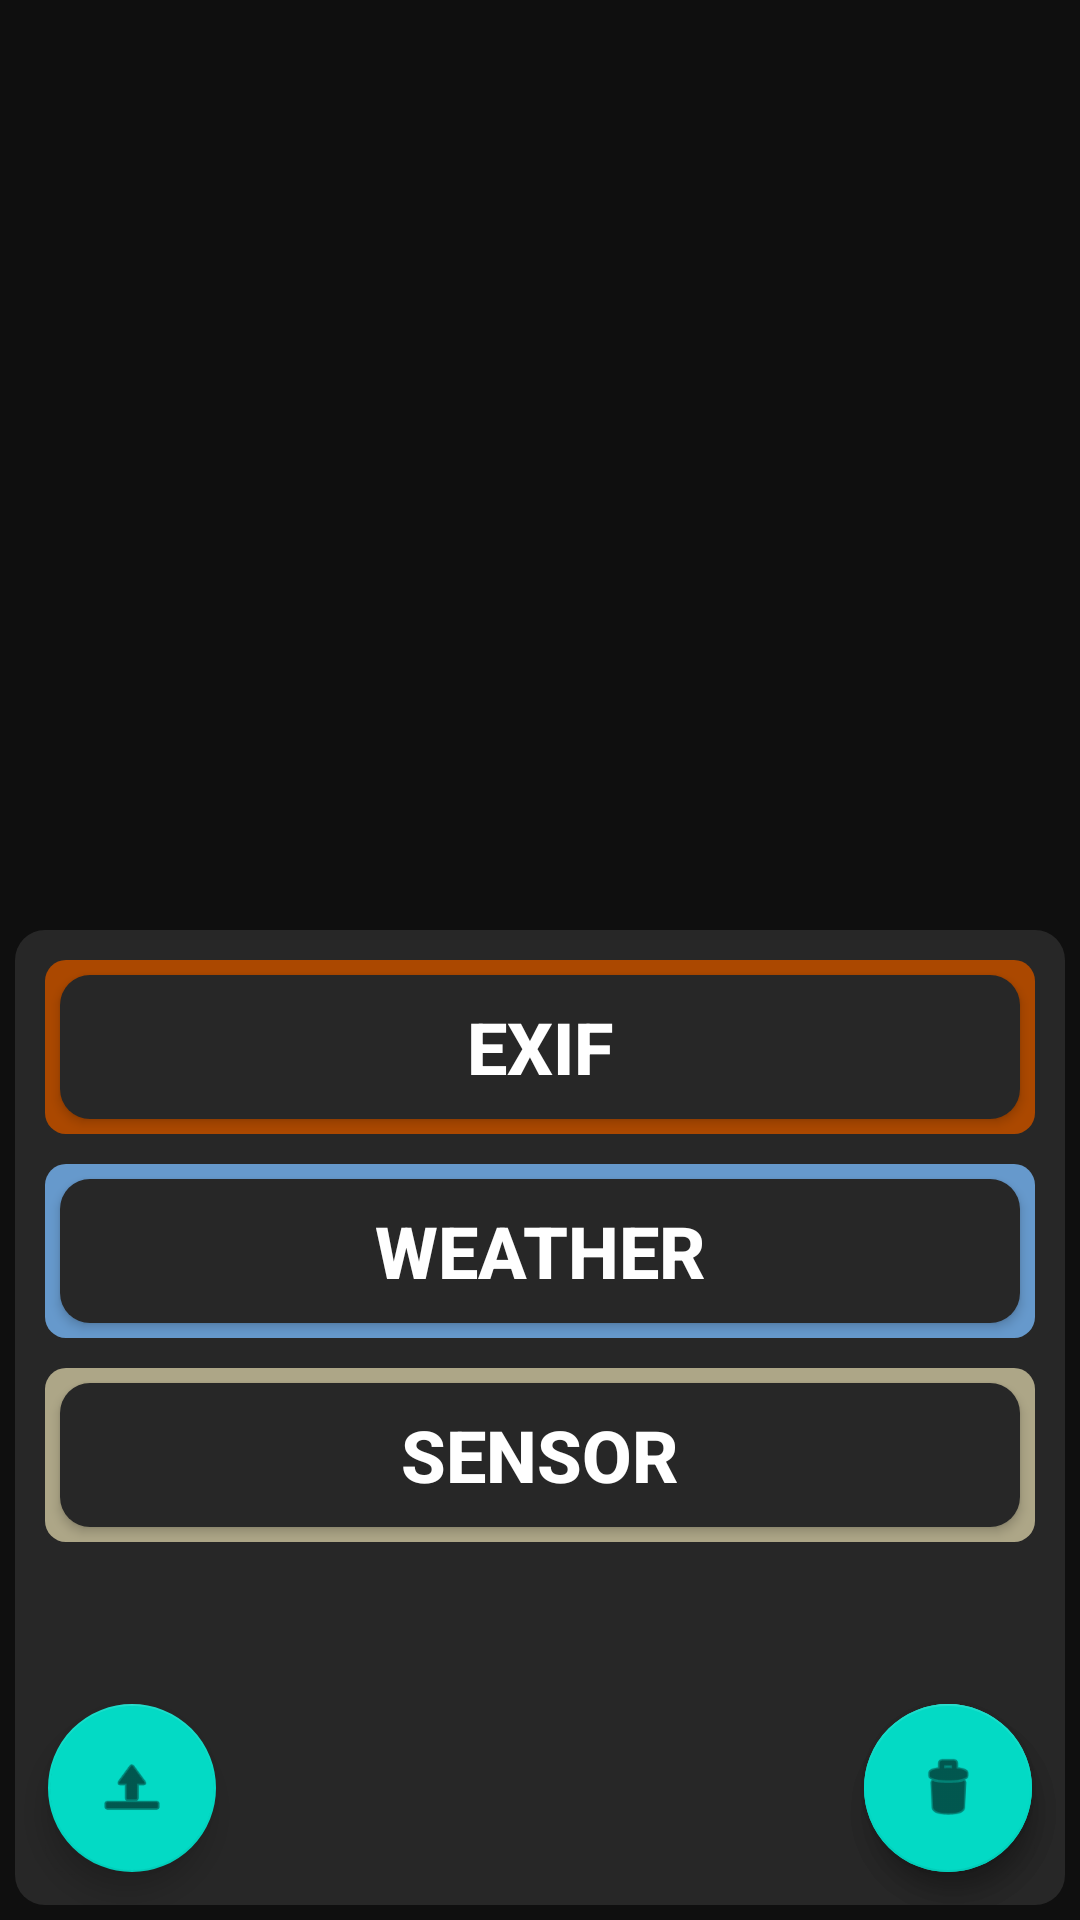

Layout XML and referenced resources for this Android screen:
<!-- AndroidManifest.xml: application theme Theme.PhotoInfoUploader -->
<!-- res/layout/activity_photo.xml -->
<?xml version="1.0" encoding="utf-8"?>
<RelativeLayout xmlns:android="http://schemas.android.com/apk/res/android"
    xmlns:app="http://schemas.android.com/apk/res-auto"
    xmlns:tools="http://schemas.android.com/tools"
    android:layout_width="match_parent"
    android:layout_height="match_parent"
    android:background="@color/deep_gray"
    tools:context=".PhotoActivity">

    <ImageView
        android:id="@+id/photoImageView"
        android:layout_width="400dp"
        android:layout_height="300dp"
        android:layout_marginTop="5dp"
        android:layout_centerHorizontal="true" />

    <LinearLayout
        android:layout_width="400dp"
        android:layout_height="match_parent"
        android:layout_marginTop="310dp"
        android:layout_marginBottom="5dp"
        android:layout_marginLeft="5dp"
        android:layout_marginRight="5dp"
        android:layout_centerHorizontal="true"
        android:background="@drawable/rounded_background" >
        <LinearLayout
            android:layout_width="match_parent"
            android:layout_height="match_parent"
            android:background="@drawable/rounded_background"
            android:layout_margin="10dp">
            <ScrollView
                android:id="@+id/SV"
                android:layout_width="match_parent"
                android:layout_height="match_parent">
                <LinearLayout
                    android:layout_width="match_parent"
                    android:layout_height="match_parent"
                    android:orientation="vertical">
                    <LinearLayout
                        android:layout_width="match_parent"
                        android:layout_height="wrap_content"
                        android:orientation="vertical"
                        android:background="@drawable/photo_rounded_exif_background">
                        <Button
                            android:id="@+id/exifInfoButton"
                            android:layout_width="match_parent"
                            android:layout_height="wrap_content"
                            android:layout_margin="5dp"
                            android:background="@drawable/rounded_background"
                            android:text="EXIF"
                            android:textSize="24dp"
                            android:textStyle="bold"
                            android:textColor="@color/white"
                            android:textAlignment="center" />
                        <TextView
                            android:id="@+id/exifInfoTextView"
                            android:layout_width="match_parent"
                            android:layout_height="wrap_content"
                            android:layout_margin="15dp"
                            android:textSize="16dp"
                            android:visibility="gone"
                            android:textColor="@color/white" />
                    </LinearLayout>
                    <LinearLayout
                        android:layout_width="match_parent"
                        android:layout_height="wrap_content"
                        android:orientation="vertical"
                        android:layout_marginTop="10dp"
                        android:background="@drawable/photo_rounded_weather_background">
                        <Button
                            android:id="@+id/weatherInfoButton"
                            android:layout_width="match_parent"
                            android:layout_height="wrap_content"
                            android:layout_margin="5dp"
                            android:background="@drawable/rounded_background"
                            android:text="Weather"
                            android:textSize="24dp"
                            android:textStyle="bold"
                            android:textColor="@color/white"
                            android:textAlignment="center" />
                        <TextView
                            android:id="@+id/weatherInfoTextView"
                            android:layout_width="match_parent"
                            android:layout_height="wrap_content"
                            android:layout_margin="15dp"
                            android:textSize="16dp"
                            android:visibility="gone"
                            android:textColor="@color/white" />
                    </LinearLayout>
                    <LinearLayout
                        android:layout_width="match_parent"
                        android:layout_height="wrap_content"
                        android:orientation="vertical"
                        android:layout_marginTop="10dp"
                        android:background="@drawable/photo_rounded_sensor_background">
                        <Button
                            android:id="@+id/sensorInfoButton"
                            android:layout_width="match_parent"
                            android:layout_height="wrap_content"
                            android:layout_margin="5dp"
                            android:background="@drawable/rounded_background"
                            android:text="Sensor"
                            android:textSize="24dp"
                            android:textStyle="bold"
                            android:textColor="@color/white"
                            android:textAlignment="center" />
                        <TextView
                            android:id="@+id/sensorInfoTextView"
                            android:layout_width="match_parent"
                            android:layout_height="wrap_content"
                            android:layout_margin="15dp"
                            android:textSize="16dp"
                            android:visibility="gone"
                            android:textColor="@color/white" />
                    </LinearLayout>
                </LinearLayout>
            </ScrollView>
        </LinearLayout>
    </LinearLayout>
    <com.google.android.material.floatingactionbutton.FloatingActionButton
        android:id="@+id/saveFloatingActionButton"
        android:layout_width="wrap_content"
        android:layout_height="wrap_content"
        android:layout_gravity="bottom|end"
        android:layout_alignParentRight="true"
        android:layout_alignParentBottom="true"
        android:layout_margin="16dp"
        android:src="@android:drawable/ic_menu_save" />
    <com.google.android.material.floatingactionbutton.FloatingActionButton
        android:id="@+id/deleteFloatingActionButton"
        android:layout_width="wrap_content"
        android:layout_height="wrap_content"
        android:layout_gravity="bottom|end"
        android:layout_alignParentRight="true"
        android:layout_alignParentBottom="true"
        android:layout_margin="16dp"
        android:src="@android:drawable/ic_menu_delete" />
    <com.google.android.material.floatingactionbutton.FloatingActionButton
        android:id="@+id/uploadPhotoFloatingActionButton"
        android:layout_width="56dp"
        android:layout_height="56dp"
        android:layout_gravity="bottom|end"
        android:layout_alignParentBottom="true"
        android:layout_margin="16dp"
        android:src="@android:drawable/ic_menu_upload" />
    <ProgressBar
        android:id="@+id/photoProgressBar"
        style="?android:attr/progressBarStyleLarge"
        android:layout_width="wrap_content"
        android:layout_height="wrap_content"
        android:layout_centerHorizontal="true"
        android:layout_centerVertical="true"
        android:visibility="invisible"
        android:background="@drawable/rounded_background"
        app:layout_constraintEnd_toEndOf="parent"
        app:layout_constraintStart_toStartOf="parent" />
</RelativeLayout>
<!-- resources referenced by this layout -->
<resources>
  <color name="deep_gray">#0f0f0f</color>
  <color name="white">#FFFFFFFF</color>
  <!-- drawable photo_rounded_exif_background (drawable) -->
  <?xml version="1.0" encoding="utf-8"?>
  <shape xmlns:android="http://schemas.android.com/apk/res/android">
      <solid android:color="@color/orange" /> 
      <corners android:radius="7dp" /> 
  </shape>
  <!-- drawable photo_rounded_sensor_background (drawable) -->
  <?xml version="1.0" encoding="utf-8"?>
  <shape xmlns:android="http://schemas.android.com/apk/res/android">
      <solid android:color="@color/gray_green" /> 
      <corners android:radius="7dp" /> 
  </shape>
  <!-- drawable photo_rounded_weather_background (drawable) -->
  <?xml version="1.0" encoding="utf-8"?>
  <shape xmlns:android="http://schemas.android.com/apk/res/android">
      <solid android:color="@color/blue" /> 
      <corners android:radius="7dp" /> 
  </shape>
  <!-- drawable rounded_background (drawable) -->
  <?xml version="1.0" encoding="utf-8"?>
  <shape xmlns:android="http://schemas.android.com/apk/res/android">
      <solid android:color="@color/gray" /> 
      <corners android:radius="10dp" /> 
  </shape>
  <style name="Theme.PhotoInfoUploader" parent="Theme.MaterialComponents.DayNight.DarkActionBar">
          
          <item name="colorPrimary">@color/purple_500</item>
          <item name="colorPrimaryVariant">@color/purple_700</item>
          <item name="colorOnPrimary">@color/white</item>
          
          <item name="colorSecondary">@color/teal_200</item>
          <item name="colorSecondaryVariant">@color/teal_700</item>
          <item name="colorOnSecondary">@color/black</item>
          
          <item name="android:statusBarColor">@color/black</item>
          
      </style>
  <color name="orange">#ab4800</color>
  <color name="gray_green">#ada687</color>
  <color name="blue">#6699CC</color>
  <color name="gray">#272727</color>
  <color name="purple_500">#FF6200EE</color>
  <color name="purple_700">#FF3700B3</color>
  <color name="teal_200">#FF03DAC5</color>
  <color name="teal_700">#FF018786</color>
  <color name="black">#FF000000</color>
</resources>
